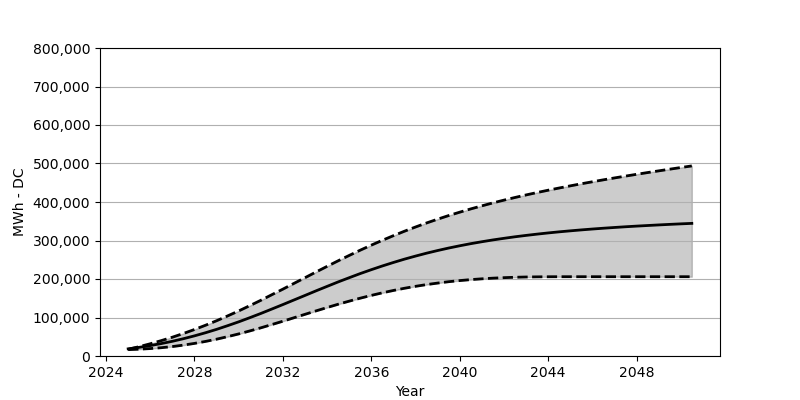

Source data for this figure (header and first rows):
Date, Low, Base, High
2025-01, 16576, 18566, 17381
2025-07, 17669, 22473, 24257
2026-01, 19319, 27071, 31803
2026-07, 21535, 32266, 39946
2027-01, 24504, 38215, 48833
2027-07, 28236, 44864, 58440
2028-01, 32730, 52296, 68852
2028-07, 37854, 60378, 79841
2029-01, 43709, 69234, 91624
2029-07, 50245, 78697, 104067
2030-01, 57358, 88748, 117077
2030-07, 65017, 99356, 130633
2031-01, 73151, 110438, 144642
2031-07, 81645, 121891, 159106
2032-01, 90356, 133602, 173703
2032-07, 99315, 145446, 188537
2033-01, 108283, 157343, 203423
2033-07, 117169, 169187, 218175
2034-01, 125932, 180878, 232885
2034-07, 134395, 192341, 247204
2035-01, 142508, 203361, 261245
2035-07, 150158, 214041, 274821
2036-01, 157425, 224216, 287955
2036-07, 164095, 233834, 300521
2037-01, 170270, 242988, 312624
2037-07, 175919, 251555, 324097
2038-01, 180991, 259554, 335117
2038-07, 185486, 267028, 345519
2039-01, 189424, 273966, 355405
2039-07, 192960, 280378, 364765
2040-01, 195877, 286295, 373590
2040-07, 198403, 291790, 382084
2041-01, 200464, 296810, 390053
2041-07, 202176, 301449, 397640
2042-01, 203485, 305676, 404877
2042-07, 204495, 309634, 411732
2043-01, 205186, 313242, 418340
2043-07, 205577, 316541, 424577
2044-01, 205815, 319665, 430638
2044-07, 205928, 322499, 436370
2045-01, 205949, 325108, 441957
2045-07, 205949, 327530, 447359
2046-01, 205949, 329808, 452555
2046-07, 205949, 331880, 457596
2047-01, 205949, 333839, 462534
2047-07, 205949, 335674, 467255
2048-01, 205949, 337375, 471956
2048-07, 205949, 338932, 476492
2049-01, 205949, 340468, 480914
2049-07, 205949, 341880, 485254
2050-01, 205949, 343241, 489553
2050-07, 205949, 344467, 493728
